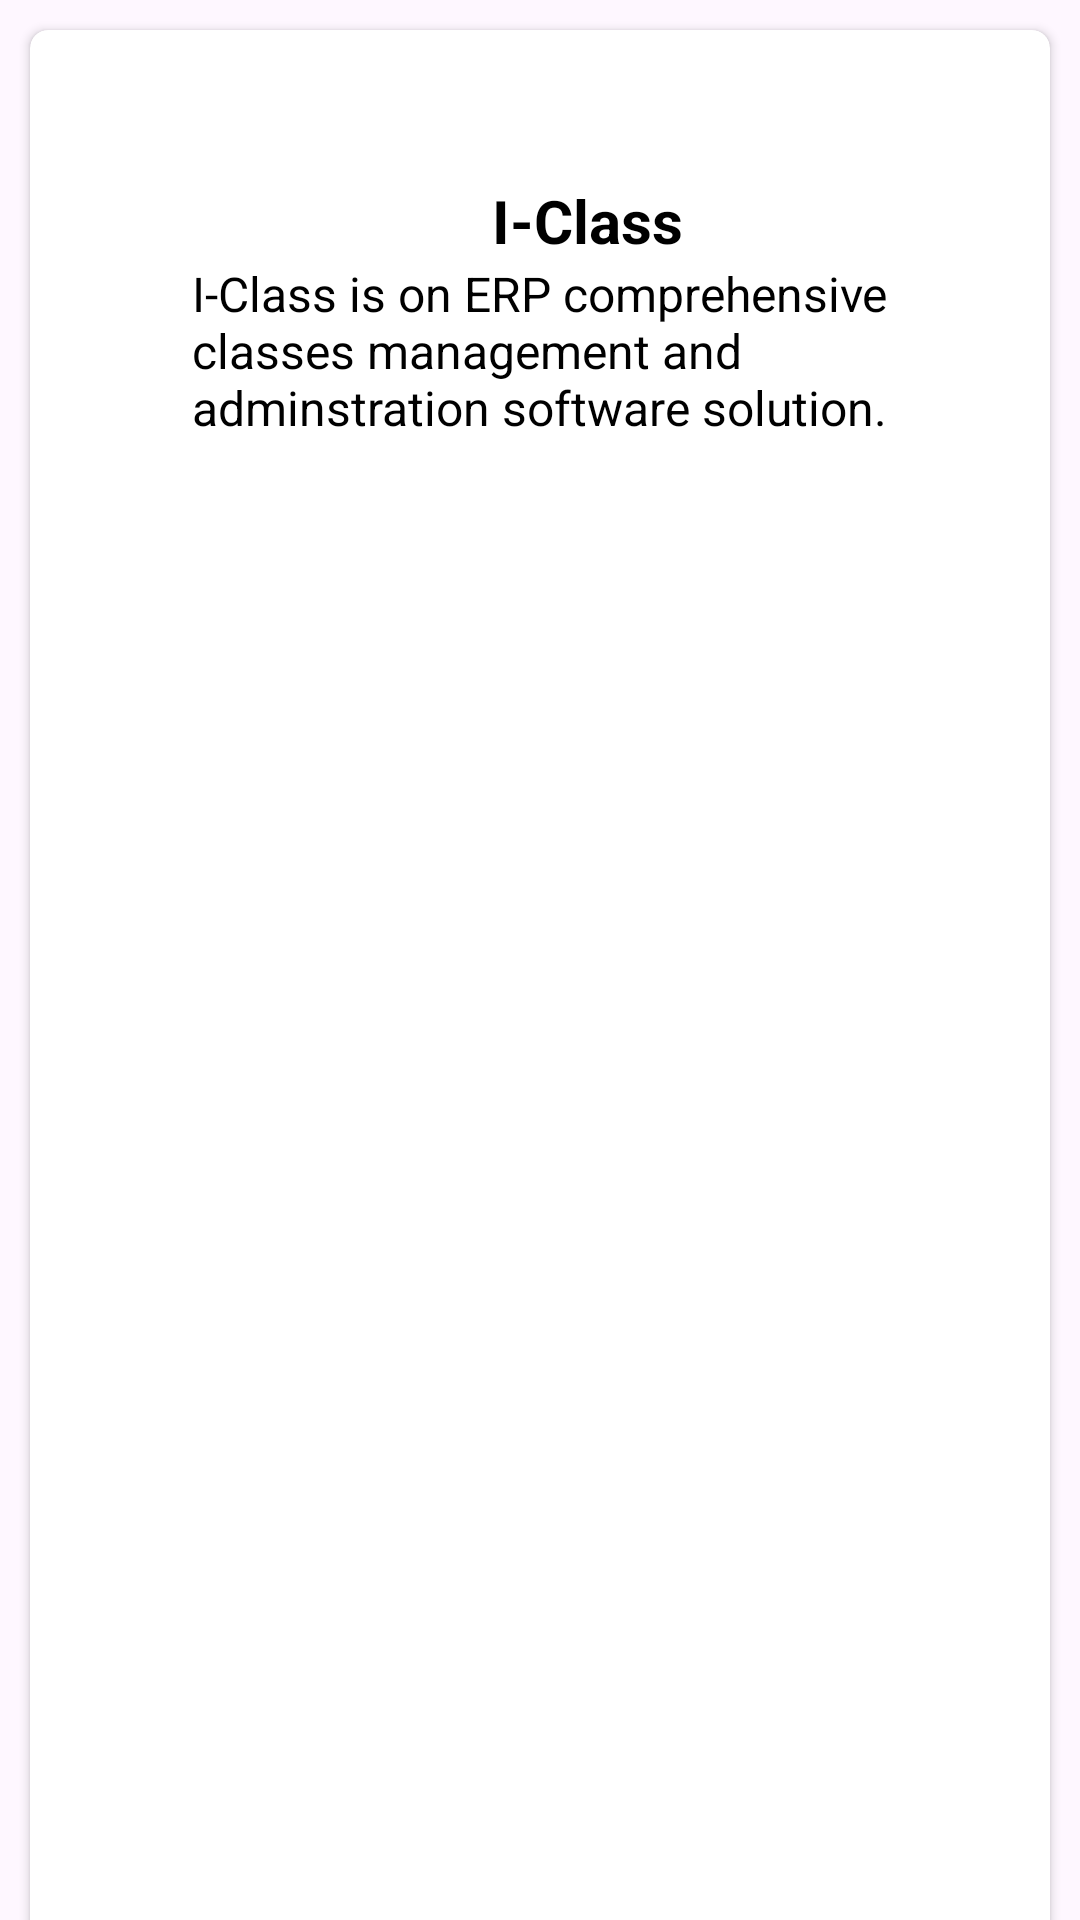

The Android layout XML behind this screen, and the referenced resources:
<!-- AndroidManifest.xml: application theme Theme.Masys_care -->
<!-- res/layout/i_school.xml -->
<?xml version="1.0" encoding="utf-8"?>
<LinearLayout xmlns:android="http://schemas.android.com/apk/res/android"
    android:layout_width="match_parent"
    android:layout_height="match_parent"
    xmlns:app="http://schemas.android.com/apk/res-auto">

    <androidx.cardview.widget.CardView
        android:layout_width="match_parent"
        android:layout_height="700dp"
        app:cardCornerRadius="6dp"
        android:padding="20dp"
        android:layout_margin="10dp"
        android:backgroundTint="@color/white">

        <LinearLayout
            android:layout_width="match_parent"
            android:layout_height="match_parent"
            android:padding="30dp"
            android:orientation="vertical">

            <TextView
                android:layout_width="wrap_content"
                android:layout_height="wrap_content"
                android:text="I-Class"
                android:layout_gravity="center"
                android:layout_marginStart="16dp"
                android:layout_marginTop="20dp"
                android:textStyle="bold"
                android:layout_marginLeft="10dp"
                android:textColor="@android:color/black"
                android:textSize="20sp"/>

            
            <TextView
                android:layout_width="wrap_content"
                android:layout_height="wrap_content"
                android:text="I-Class is on ERP comprehensive classes management and adminstration software solution."
                android:layout_gravity="center"
                android:layout_marginStart="16dp"
                android:textColor="@android:color/black"
                android:textSize="16sp"/>

        </LinearLayout>



    </androidx.cardview.widget.CardView>



</LinearLayout>
<!-- resources referenced by this layout -->
<resources>
  <color name="white">#FFFFFFFF</color>
  <style name="Theme.Masys_care" parent="Base.Theme.Masys_care" />
  <style name="Base.Theme.Masys_care" parent="Theme.Material3.DayNight.NoActionBar">
          
          
      </style>
</resources>
